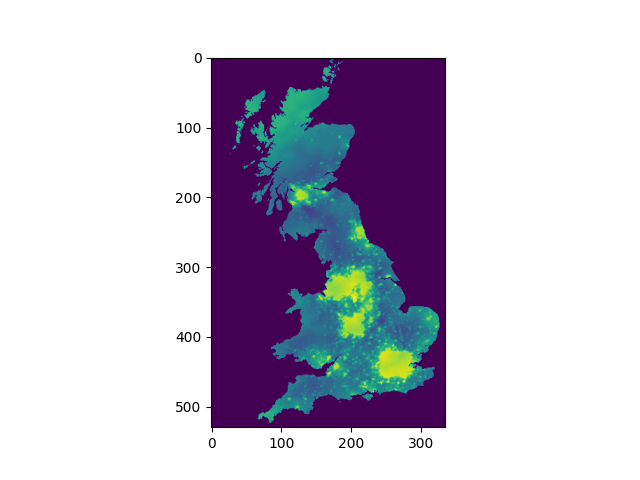

The data file committed next to this chart (first rows):
0, 0, 0, 0, 0, 0, 0, 0, 0, 0, 0, 0, 0, 0, 0, 0, 0, 0, 0, 0, 0, 0, 0, 0
0, 0, 0, 0, 0, 0, 0, 0, 0, 0, 0, 0, 0, 0, 0, 0, 0, 0, 0, 0, 0, 0, 0, 0
0, 0, 0, 0, 0, 0, 0, 0, 0, 0, 0, 0, 0, 0, 0, 0, 0, 0, 0, 0, 0, 0, 0, 0
0, 0, 0, 0, 0, 0, 0, 0, 0, 0, 0, 0, 0, 0, 0, 0, 0, 0, 0, 0, 0, 0, 0, 0
0, 0, 0, 0, 0, 0, 0, 0, 0, 0, 0, 0, 0, 0, 0, 0, 0, 0, 0, 0, 0, 0, 0, 0
0, 0, 0, 0, 0, 0, 0, 0, 0, 0, 0, 0, 0, 0, 0, 0, 0, 0, 0, 0, 0, 0, 0, 0
0, 0, 0, 0, 0, 0, 0, 0, 0, 0, 0, 0, 0, 0, 0, 0, 0, 0, 0, 0, 0, 0, 0, 0
0, 0, 0, 0, 0, 0, 0, 0, 0, 0, 0, 0, 0, 0, 0, 0, 0, 0, 0, 0, 0, 0, 0, 0
0, 0, 0, 0, 0, 0, 0, 0, 0, 0, 0, 0, 0, 0, 0, 0, 0, 0, 0, 0, 0, 0, 0, 0
0, 0, 0, 0, 0, 0, 0, 0, 0, 0, 0, 0, 0, 0, 0, 0, 0, 0, 0, 0, 0, 0, 0, 0
0, 0, 0, 0, 0, 0, 0, 0, 0, 0, 0, 0, 0, 0, 0, 0, 0, 0, 0, 0, 0, 0, 0, 0
0, 0, 0, 0, 0, 0, 0, 0, 0, 0, 0, 0, 0, 0, 0, 0, 0, 0, 0, 0, 0, 0, 0, 0
0, 0, 0, 0, 0, 0, 0, 0, 0, 0, 0, 0, 0, 0, 0, 0, 0, 0, 0, 0, 0, 0, 0, 0
0, 0, 0, 0, 0, 0, 0, 0, 0, 0, 0, 0, 0, 0, 0, 0, 0, 0, 0, 0, 0, 0, 0, 0
0, 0, 0, 0, 0, 0, 0, 0, 0, 0, 0, 0, 0, 0, 0, 0, 0, 0, 0, 0, 0, 0, 0, 0
0, 0, 0, 0, 0, 0, 0, 0, 0, 0, 0, 0, 0, 0, 0, 0, 0, 0, 0, 0, 0, 0, 0, 0
0, 0, 0, 0, 0, 0, 0, 0, 0, 0, 0, 0, 0, 0, 0, 0, 0, 0, 0, 0, 0, 0, 0, 0
0, 0, 0, 0, 0, 0, 0, 0, 0, 0, 0, 0, 0, 0, 0, 0, 0, 0, 0, 0, 0, 0, 0, 0
0, 0, 0, 0, 0, 0, 0, 0, 0, 0, 0, 0, 0, 0, 0, 0, 0, 0, 0, 0, 0, 0, 0, 0
0, 0, 0, 0, 0, 0, 0, 0, 0, 0, 0, 0, 0, 0, 0, 0, 0, 0, 0, 0, 0, 0, 0, 0
0, 0, 0, 0, 0, 0, 0, 0, 0, 0, 0, 0, 0, 0, 0, 0, 0, 0, 0, 0, 0, 0, 0, 0
0, 0, 0, 0, 0, 0, 0, 0, 0, 0, 0, 0, 0, 0, 0, 0, 0, 0, 0, 0, 0, 0, 0, 0
0, 0, 0, 0, 0, 0, 0, 0, 0, 0, 0, 0, 0, 0, 0, 0, 0, 0, 0, 0, 0, 0, 0, 0
0, 0, 0, 0, 0, 0, 0, 0, 0, 0, 0, 0, 0, 0, 0, 0, 0, 0, 0, 0, 0, 0, 0, 0
0, 0, 0, 0, 0, 0, 0, 0, 0, 0, 0, 0, 0, 0, 0, 0, 0, 0, 0, 0, 0, 0, 0, 0
0, 0, 0, 0, 0, 0, 0, 0, 0, 0, 0, 0, 0, 0, 0, 0, 0, 0, 0, 0, 0, 0, 0, 0
0, 0, 0, 0, 0, 0, 0, 0, 0, 0, 0, 0, 0, 0, 0, 0, 0, 0, 0, 0, 0, 0, 0, 0
0, 0, 0, 0, 0, 0, 0, 0, 0, 0, 0, 0, 0, 0, 0, 0, 0, 0, 0, 0, 0, 0, 0, 0
0, 0, 0, 0, 0, 0, 0, 0, 0, 0, 0, 0, 0, 0, 0, 0, 0, 0, 0, 0, 0, 0, 0, 0
0, 0, 0, 0, 0, 0, 0, 0, 0, 0, 0, 0, 0, 0, 0, 0, 0, 0, 0, 0, 0, 0, 0, 0
0, 0, 0, 0, 0, 0, 0, 0, 0, 0, 0, 0, 0, 0, 0, 0, 0, 0, 0, 0, 0, 0, 0, 0
0, 0, 0, 0, 0, 0, 0, 0, 0, 0, 0, 0, 0, 0, 0, 0, 0, 0, 0, 0, 0, 0, 0, 0
0, 0, 0, 0, 0, 0, 0, 0, 0, 0, 0, 0, 0, 0, 0, 0, 0, 0, 0, 0, 0, 0, 0, 0
0, 0, 0, 0, 0, 0, 0, 0, 0, 0, 0, 0, 0, 0, 0, 0, 0, 0, 0, 0, 0, 0, 0, 0
0, 0, 0, 0, 0, 0, 0, 0, 0, 0, 0, 0, 0, 0, 0, 0, 0, 0, 0, 0, 0, 0, 0, 0
0, 0, 0, 0, 0, 0, 0, 0, 0, 0, 0, 0, 0, 0, 0, 0, 0, 0, 0, 0, 0, 0, 0, 0
0, 0, 0, 0, 0, 0, 0, 0, 0, 0, 0, 0, 0, 0, 0, 0, 0, 0, 0, 0, 0, 0, 0, 0
0, 0, 0, 0, 0, 0, 0, 0, 0, 0, 0, 0, 0, 0, 0, 0, 0, 0, 0, 0, 0, 0, 0, 0
0, 0, 0, 0, 0, 0, 0, 0, 0, 0, 0, 0, 0, 0, 0, 0, 0, 0, 0, 0, 0, 0, 0, 0
0, 0, 0, 0, 0, 0, 0, 0, 0, 0, 0, 0, 0, 0, 0, 0, 0, 0, 0, 0, 0, 0, 0, 0
0, 0, 0, 0, 0, 0, 0, 0, 0, 0, 0, 0, 0, 0, 0, 0, 0, 0, 0, 0, 0, 0, 0, 0
0, 0, 0, 0, 0, 0, 0, 0, 0, 0, 0, 0, 0, 0, 0, 0, 0, 0, 0, 0, 0, 0, 0, 0
0, 0, 0, 0, 0, 0, 0, 0, 0, 0, 0, 0, 0, 0, 0, 0, 0, 0, 0, 0, 0, 0, 0, 0
0, 0, 0, 0, 0, 0, 0, 0, 0, 0, 0, 0, 0, 0, 0, 0, 0, 0, 0, 0, 0, 0, 0, 0
0, 0, 0, 0, 0, 0, 0, 0, 0, 0, 0, 0, 0, 0, 0, 0, 0, 0, 0, 0, 0, 0, 0, 0
0, 0, 0, 0, 0, 0, 0, 0, 0, 0, 0, 0, 0, 0, 0, 0, 0, 0, 0, 0, 0, 0, 0, 0
0, 0, 0, 0, 0, 0, 0, 0, 0, 0, 0, 0, 0, 0, 0, 0, 0, 0, 0, 0, 0, 0, 0, 0
0, 0, 0, 0, 0, 0, 0, 0, 0, 0, 0, 0, 0, 0, 0, 0, 0, 0, 0, 0, 0, 0, 0, 0
0, 0, 0, 0, 0, 0, 0, 0, 0, 0, 0, 0, 0, 0, 0, 0, 0, 0, 0, 0, 0, 0, 0, 0
0, 0, 0, 0, 0, 0, 0, 0, 0, 0, 0, 0, 0, 0, 0, 0, 0, 0, 0, 0, 0, 0, 0, 0
0, 0, 0, 0, 0, 0, 0, 0, 0, 0, 0, 0, 0, 0, 0, 0, 0, 0, 0, 0, 0, 0, 0, 0
0, 0, 0, 0, 0, 0, 0, 0, 0, 0, 0, 0, 0, 0, 0, 0, 0, 0, 0, 0, 0, 0, 0, 0
0, 0, 0, 0, 0, 0, 0, 0, 0, 0, 0, 0, 0, 0, 0, 0, 0, 0, 0, 0, 0, 0, 0, 0
0, 0, 0, 0, 0, 0, 0, 0, 0, 0, 0, 0, 0, 0, 0, 0, 0, 0, 0, 0, 0, 0, 0, 0
0, 0, 0, 0, 0, 0, 0, 0, 0, 0, 0, 0, 0, 0, 0, 0, 0, 0, 0, 0, 0, 0, 0, 0
0, 0, 0, 0, 0, 0, 0, 0, 0, 0, 0, 0, 0, 0, 0, 0, 0, 0, 0, 0, 0, 0, 0, 0
0, 0, 0, 0, 0, 0, 0, 0, 0, 0, 0, 0, 0, 0, 0, 0, 0, 0, 0, 0, 0, 0, 0, 0
0, 0, 0, 0, 0, 0, 0, 0, 0, 0, 0, 0, 0, 0, 0, 0, 0, 0, 0, 0, 0, 0, 0, 0
0, 0, 0, 0, 0, 0, 0, 0, 0, 0, 0, 0, 0, 0, 0, 0, 0, 0, 0, 0, 0, 0, 0, 0
0, 0, 0, 0, 0, 0, 0, 0, 0, 0, 0, 0, 0, 0, 0, 0, 0, 0, 0, 0, 0, 0, 0, 0
0, 0, 0, 0, 0, 0, 0, 0, 0, 0, 0, 0, 0, 0, 0, 0, 0, 0, 0, 0, 0, 0, 0, 0
... 469 more rows
